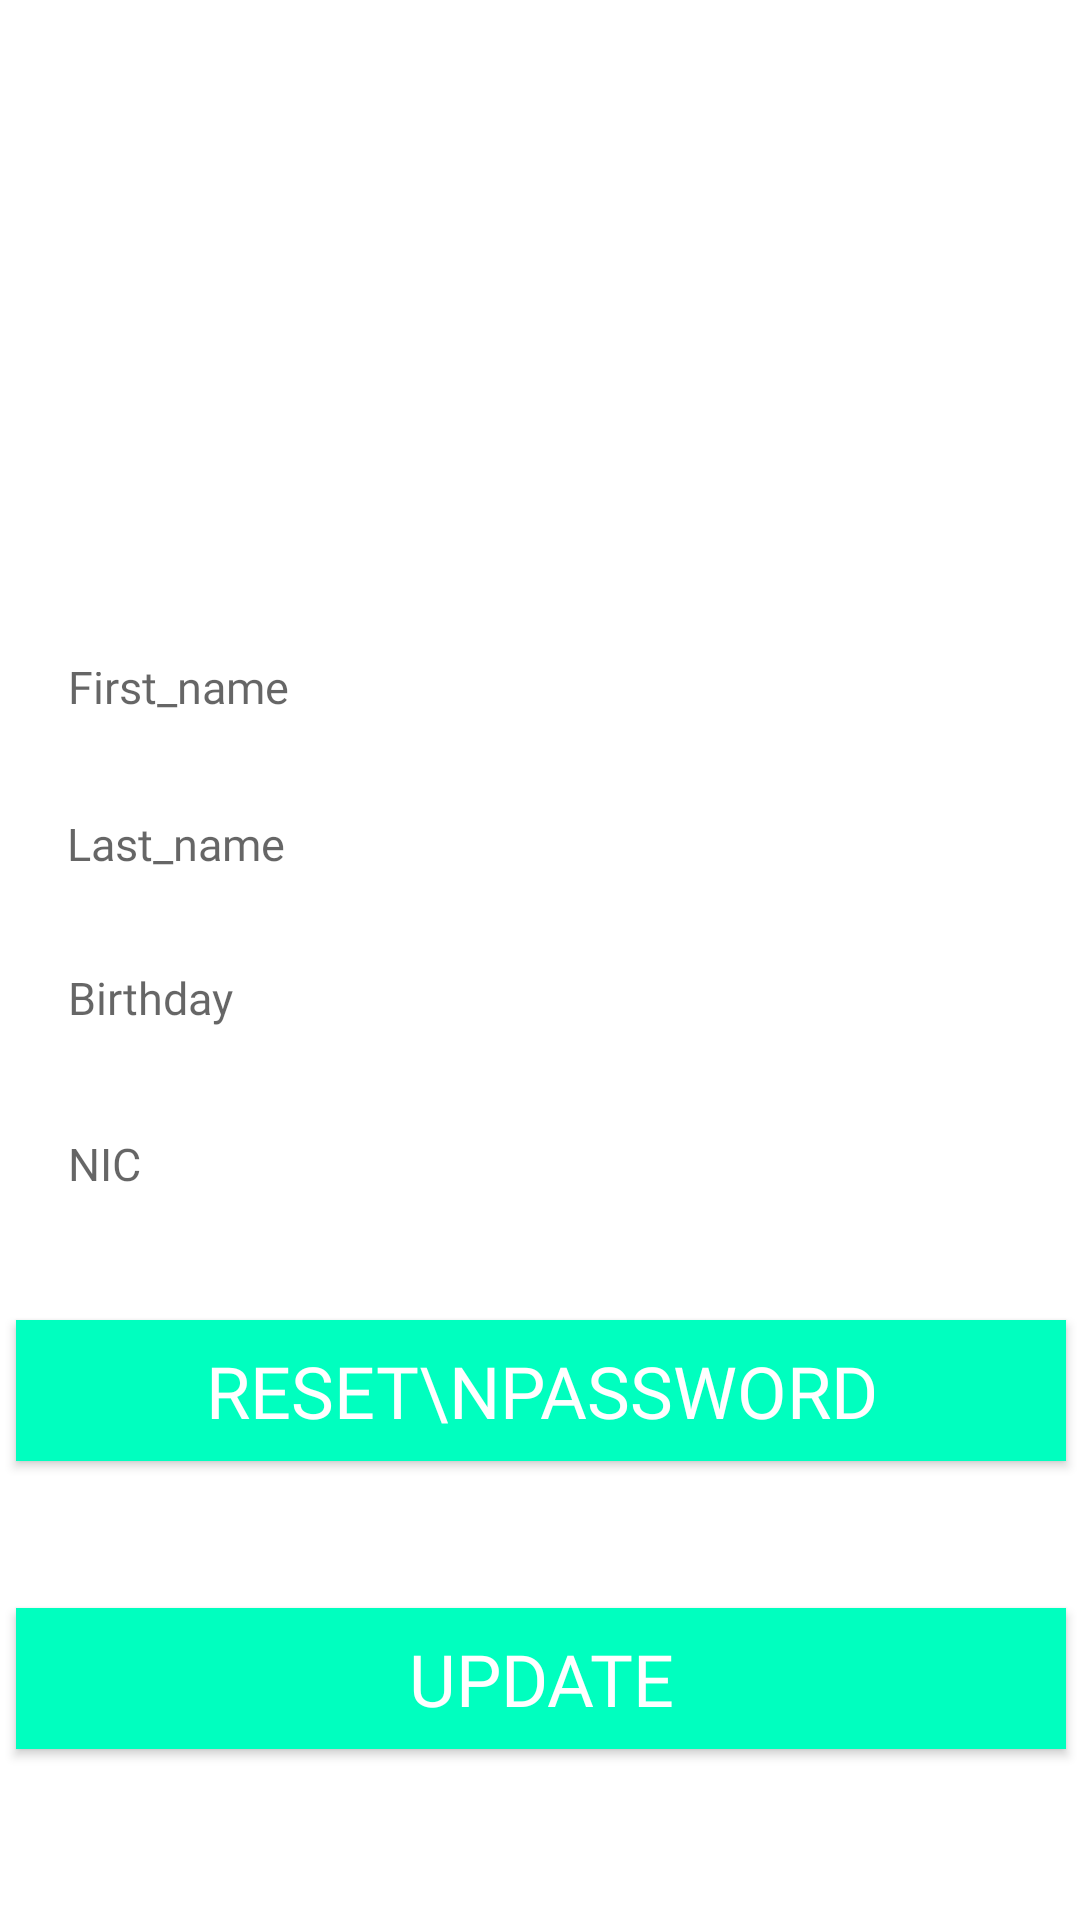

Produce the Android XML layout that renders to this screen, including the resource entries it uses.
<!-- AndroidManifest.xml: application theme Theme.Mrclaim -->
<!-- res/layout/activity_user_profile.xml -->
<?xml version="1.0" encoding="utf-8"?>
<androidx.constraintlayout.widget.ConstraintLayout xmlns:android="http://schemas.android.com/apk/res/android"
    xmlns:app="http://schemas.android.com/apk/res-auto"
    xmlns:tools="http://schemas.android.com/tools"
    android:layout_width="match_parent"
    android:layout_height="match_parent"
    tools:context=".UserProfile">



















    <EditText
        android:id="@+id/First_name"
        android:layout_width="344dp"
        android:layout_height="45dp"
        android:background="@drawable/et_custom"
        android:fontFamily="@font/roboto_regular"
        android:hint="First_name"
        android:inputType="textPersonName"
        android:padding="15dp"
        android:textSize="15sp"
        app:layout_constraintBottom_toBottomOf="parent"
        app:layout_constraintEnd_toEndOf="parent"
        app:layout_constraintHorizontal_bias="0.489"
        app:layout_constraintStart_toStartOf="parent"
        app:layout_constraintTop_toTopOf="parent"
        app:layout_constraintVertical_bias="0.351" />


    <EditText
        android:id="@+id/Last_name"
        android:layout_width="345dp"
        android:layout_height="46dp"
        android:background="@drawable/et_custom"
        android:fontFamily="@font/roboto_regular"
        android:hint="Last_name"
        android:inputType="textEmailAddress"
        android:padding="15dp"
        android:textSize="15sp"
        app:layout_constraintBottom_toBottomOf="parent"
        app:layout_constraintEnd_toEndOf="parent"
        app:layout_constraintHorizontal_bias="0.479"
        app:layout_constraintStart_toStartOf="parent"
        app:layout_constraintTop_toTopOf="parent"
        app:layout_constraintVertical_bias="0.438" />

    <EditText
        android:id="@+id/Birthday"
        android:layout_width="345dp"
        android:layout_height="47dp"
        android:background="@drawable/et_custom"
        android:fontFamily="@font/roboto_regular"
        android:hint="Birthday"
        android:inputType="textPassword"
        android:padding="15dp"
        android:textSize="15sp"
        app:layout_constraintBottom_toBottomOf="parent"
        app:layout_constraintEnd_toEndOf="parent"
        app:layout_constraintStart_toStartOf="parent"
        app:layout_constraintTop_toTopOf="parent"
        app:layout_constraintVertical_bias="0.524" />

    <EditText
        android:id="@+id/NIC"
        android:layout_width="345dp"
        android:layout_height="47dp"
        android:background="@drawable/et_custom"
        android:fontFamily="@font/roboto_regular"
        android:hint="NIC"
        android:inputType="textPassword"
        android:padding="15dp"
        android:textSize="15sp"
        app:layout_constraintBottom_toBottomOf="parent"
        app:layout_constraintEnd_toEndOf="parent"
        app:layout_constraintStart_toStartOf="parent"
        app:layout_constraintTop_toTopOf="parent"
        app:layout_constraintVertical_bias="0.617" />


    <Button
        android:id="@+id/btn_update"
        android:layout_width="350dp"
        android:layout_height="47dp"
        android:layout_centerInParent="true"
        android:background="#00FFBF"
        android:fontFamily="@font/roboto_regular"
        android:shadowColor="#FF0000"
        android:text="Update"
        android:textColor="@android:color/white"
        android:textSize="24sp"
        app:layout_constraintBottom_toBottomOf="parent"
        app:layout_constraintEnd_toEndOf="parent"
        app:layout_constraintHorizontal_bias="0.54"
        app:layout_constraintStart_toStartOf="parent"
        app:layout_constraintTop_toTopOf="parent"
        app:layout_constraintVertical_bias="0.904" />

    <Button
        android:id="@+id/btn_repw"
        android:layout_width="350dp"
        android:layout_height="47dp"
        android:layout_centerInParent="true"
        android:background="#00FFBF"
        android:fontFamily="@font/roboto_regular"
        android:shadowColor="#FF0000"
        android:text="Reset\nPassword"
        android:textColor="@android:color/white"
        android:textSize="24sp"
        app:layout_constraintBottom_toBottomOf="parent"
        app:layout_constraintEnd_toEndOf="parent"
        app:layout_constraintHorizontal_bias="0.54"
        app:layout_constraintStart_toStartOf="parent"
        app:layout_constraintTop_toTopOf="parent"
        app:layout_constraintVertical_bias="0.742" />
</androidx.constraintlayout.widget.ConstraintLayout>
<!-- resources referenced by this layout -->
<resources>
  <!-- drawable profile: jpg bitmap (drawable, 76707 bytes) -->
  <style name="Theme.Mrclaim" parent="Theme.MaterialComponents.DayNight.NoActionBar">
          
          <item name="colorPrimary">@color/seondprimary</item>
          <item name="colorPrimaryVariant">@color/dark</item>
          <item name="colorOnPrimary">@color/white</item>
          
          <item name="colorSecondary">@color/teal_200</item>
          <item name="colorSecondaryVariant">@color/teal_700</item>
          <item name="colorOnSecondary">@color/black</item>
          
          <item name="android:statusBarColor" tools:targetApi="l">?attr/colorPrimaryVariant</item>
          
      </style>
  <color name="seondprimary">#d32f2f</color>
  <color name="dark">#e92227</color>
  <color name="white">#FFFFFFFF</color>
  <color name="teal_200">#ff6659</color>
  <color name="teal_700">#FF018786</color>
  <color name="black">#FF000000</color>
</resources>
